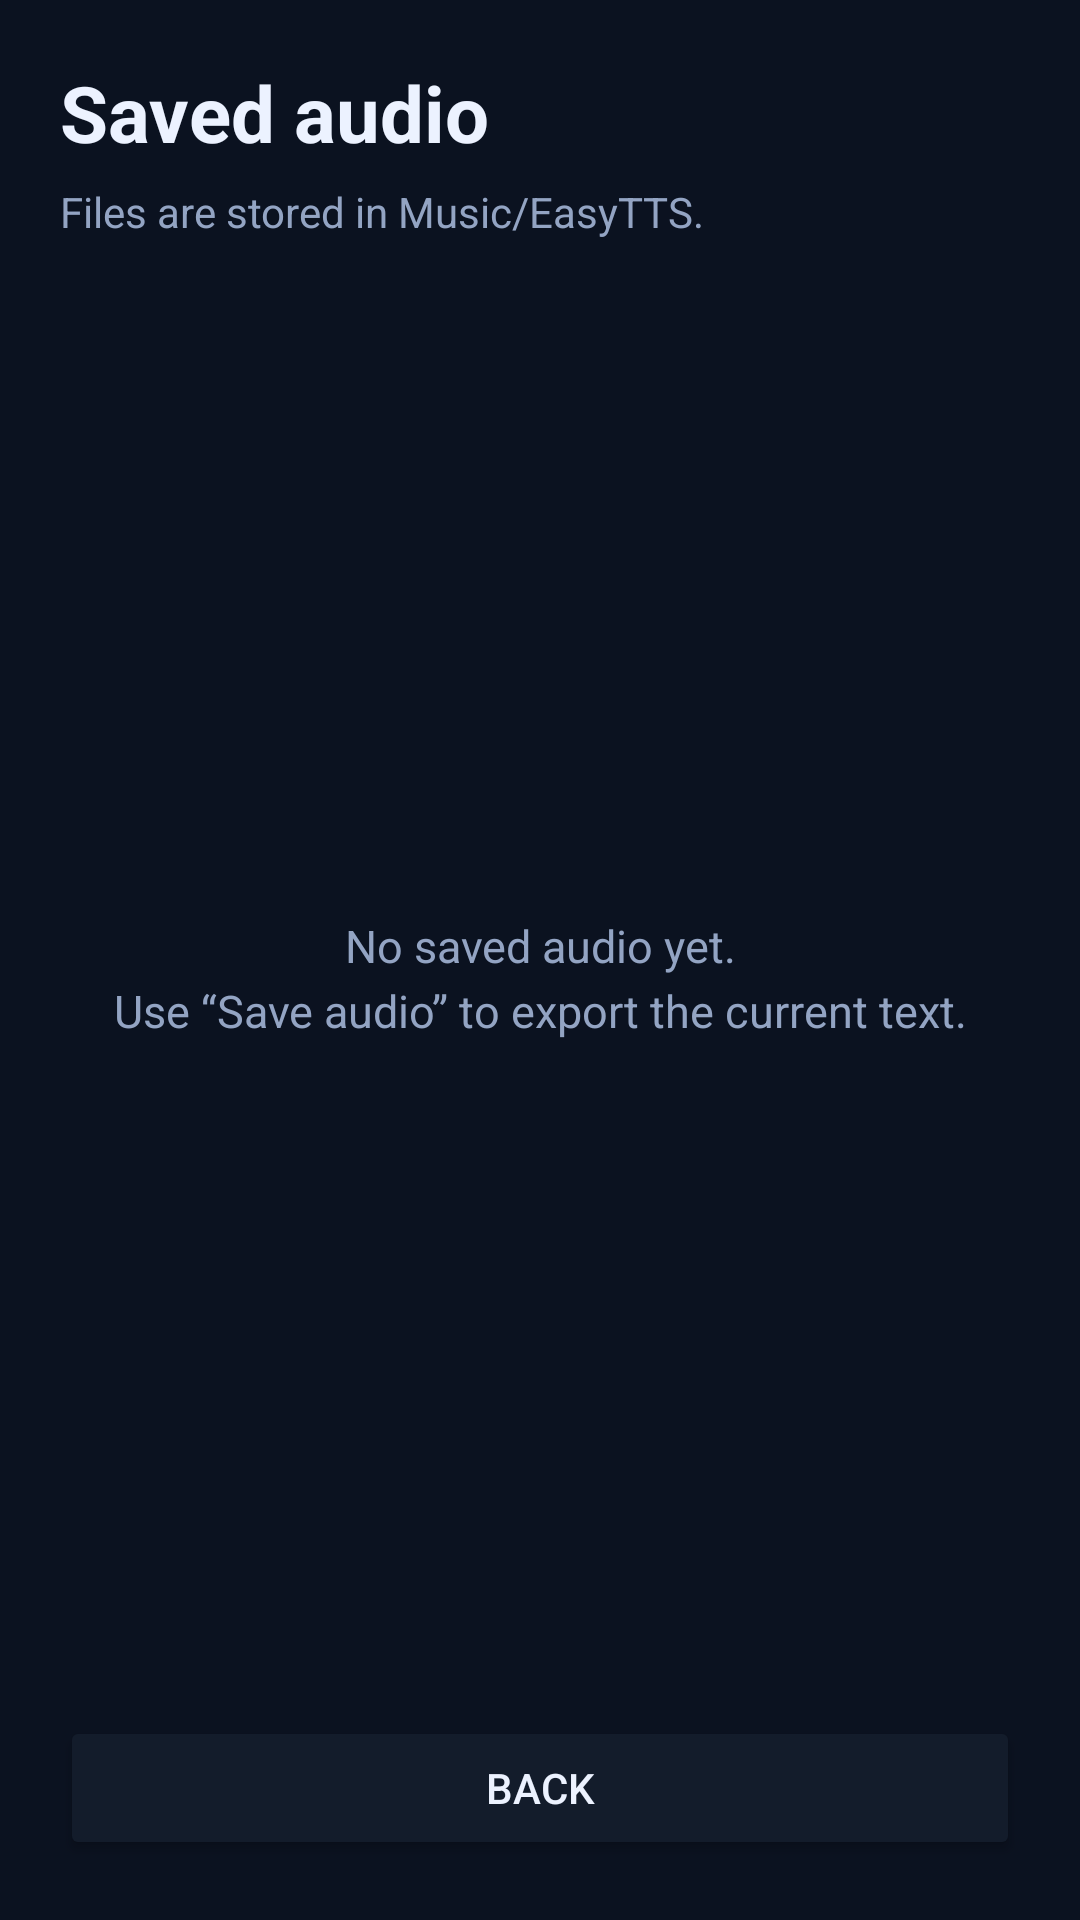

The Android layout XML behind this screen, and the referenced resources:
<!-- AndroidManifest.xml: application theme AppTheme -->
<!-- res/layout/activity_saved.xml -->
<?xml version="1.0" encoding="utf-8"?>
<LinearLayout xmlns:android="http://schemas.android.com/apk/res/android"
    android:layout_width="match_parent"
    android:layout_height="match_parent"
    android:background="@color/background"
    android:orientation="vertical"
    android:padding="20dp">

    <TextView
        android:layout_width="wrap_content"
        android:layout_height="wrap_content"
        android:text="@string/saved_title"
        android:textColor="@color/text"
        android:textSize="26sp"
        android:textStyle="bold" />

    <TextView
        android:layout_width="match_parent"
        android:layout_height="wrap_content"
        android:layout_marginTop="6dp"
        android:layout_marginBottom="14dp"
        android:text="@string/saved_subtitle"
        android:textColor="@color/text_muted"
        android:textSize="14sp" />

    <FrameLayout
        android:layout_width="match_parent"
        android:layout_height="0dp"
        android:layout_weight="1">

        <ListView
            android:id="@+id/saved_list"
            android:layout_width="match_parent"
            android:layout_height="match_parent"
            android:divider="@color/surface"
            android:dividerHeight="1dp" />

        <TextView
            android:id="@+id/saved_empty"
            android:layout_width="match_parent"
            android:layout_height="wrap_content"
            android:layout_gravity="center"
            android:gravity="center"
            android:lineSpacingExtra="4dp"
            android:text="@string/saved_empty"
            android:textColor="@color/text_muted"
            android:textSize="15sp" />
    </FrameLayout>

    <Button
        android:id="@+id/saved_back"
        android:layout_width="match_parent"
        android:layout_height="wrap_content"
        android:layout_marginTop="14dp"
        android:backgroundTint="@color/surface"
        android:text="@string/about_back"
        android:textColor="@color/text" />
</LinearLayout>
<!-- resources referenced by this layout -->
<resources>
  <color name="background">#0B1220</color>
  <color name="surface">#131C2B</color>
  <color name="text">#ECF2FF</color>
  <color name="text_muted">#93A4C3</color>
  <string name="about_back">Back</string>
  <string name="saved_empty">No saved audio yet.\nUse “Save audio” to export the current text.</string>
  <string name="saved_subtitle">Files are stored in Music/EasyTTS.</string>
  <string name="saved_title">Saved audio</string>
  <style name="AppTheme" parent="@android:style/Theme.Material.NoActionBar">
          <item name="android:colorAccent">@color/accent</item>
          <item name="android:windowBackground">@color/background</item>
          <item name="android:statusBarColor">@color/background</item>
          <item name="android:navigationBarColor">@color/background</item>
          <item name="android:textColorPrimary">@color/text</item>
          <item name="android:textColorSecondary">@color/text_muted</item>
      </style>
  <color name="accent">#1F6FEB</color>
</resources>
